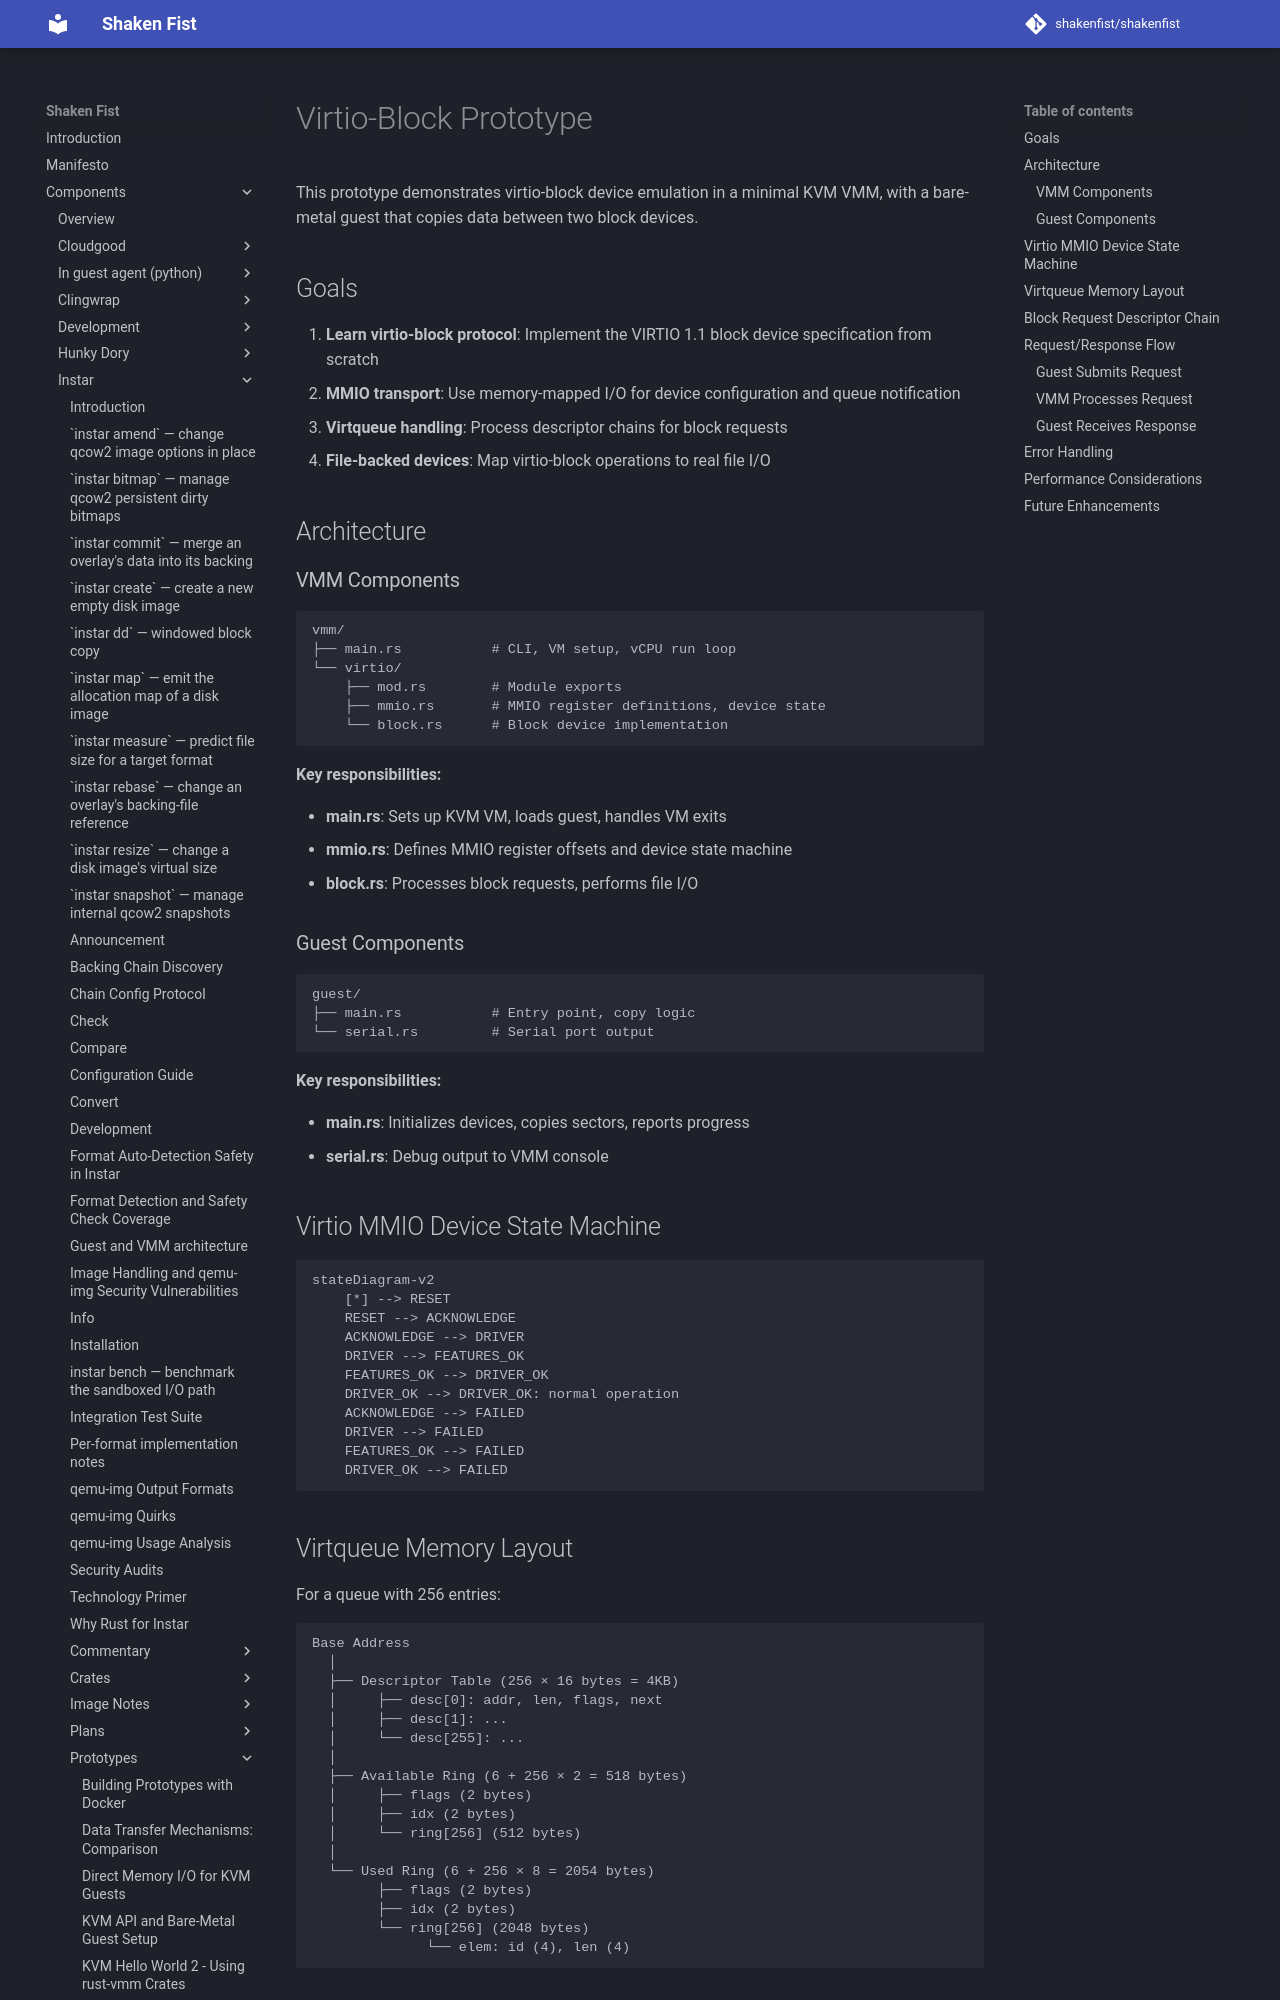

repository: shakenfist/shakenfist · page: components/instar/prototypes/virtio-block/index.html · generator: mkdocs

# Virtio-Block Prototype

This prototype demonstrates virtio-block device emulation in a minimal KVM VMM,
with a bare-metal guest that copies data between two block devices.

## Goals

1. **Learn virtio-block protocol**: Implement the VIRTIO 1.1 block device
   specification from scratch
2. **MMIO transport**: Use memory-mapped I/O for device configuration and
   queue notification
3. **Virtqueue handling**: Process descriptor chains for block requests
4. **File-backed devices**: Map virtio-block operations to real file I/O

## Architecture

### VMM Components

```
vmm/
├── main.rs           # CLI, VM setup, vCPU run loop
└── virtio/
    ├── mod.rs        # Module exports
    ├── mmio.rs       # MMIO register definitions, device state
    └── block.rs      # Block device implementation
```

**Key responsibilities:**

- **main.rs**: Sets up KVM VM, loads guest, handles VM exits
- **mmio.rs**: Defines MMIO register offsets and device state machine
- **block.rs**: Processes block requests, performs file I/O

### Guest Components

```
guest/
├── main.rs           # Entry point, copy logic
└── serial.rs         # Serial port output
```

**Key responsibilities:**

- **main.rs**: Initializes devices, copies sectors, reports progress
- **serial.rs**: Debug output to VMM console

## Virtio MMIO Device State Machine

```mermaid
stateDiagram-v2
    [*] --> RESET
    RESET --> ACKNOWLEDGE
    ACKNOWLEDGE --> DRIVER
    DRIVER --> FEATURES_OK
    FEATURES_OK --> DRIVER_OK
    DRIVER_OK --> DRIVER_OK: normal operation
    ACKNOWLEDGE --> FAILED
    DRIVER --> FAILED
    FEATURES_OK --> FAILED
    DRIVER_OK --> FAILED
```
